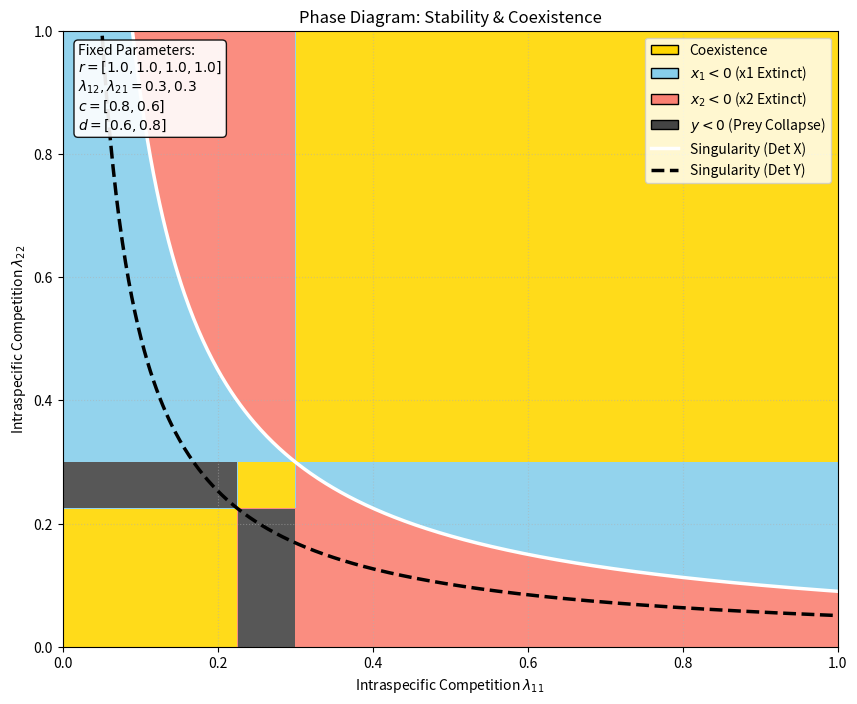
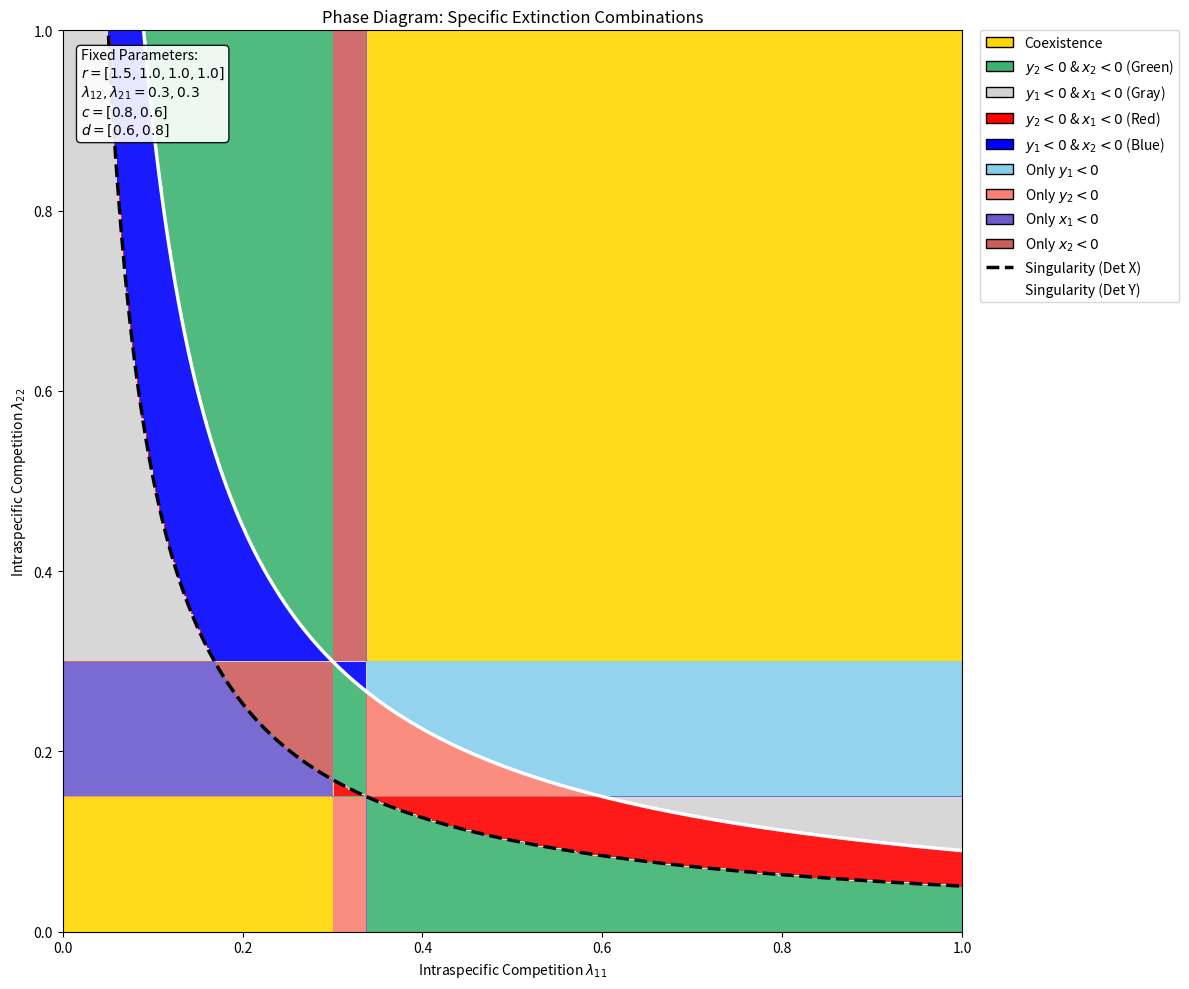
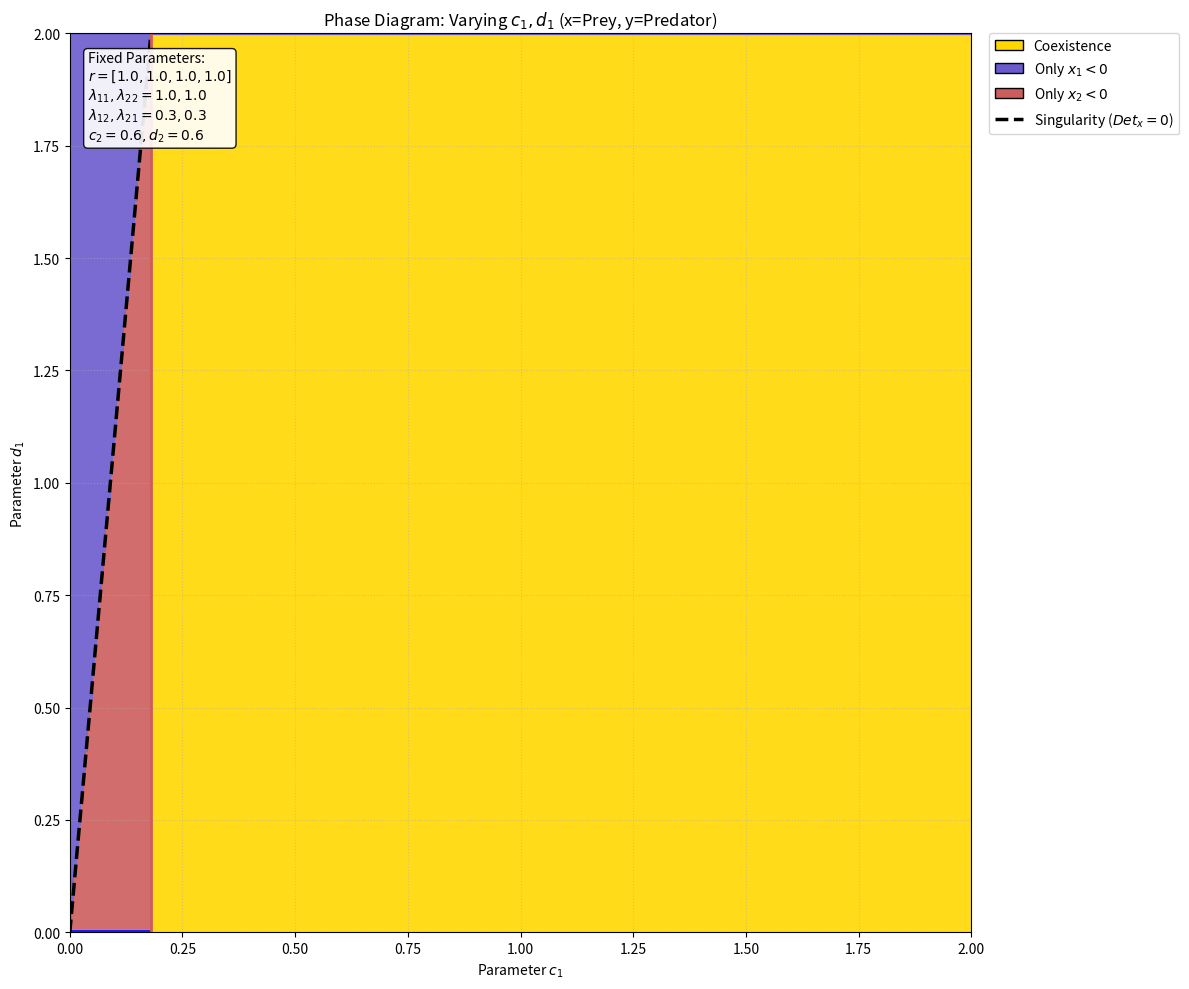
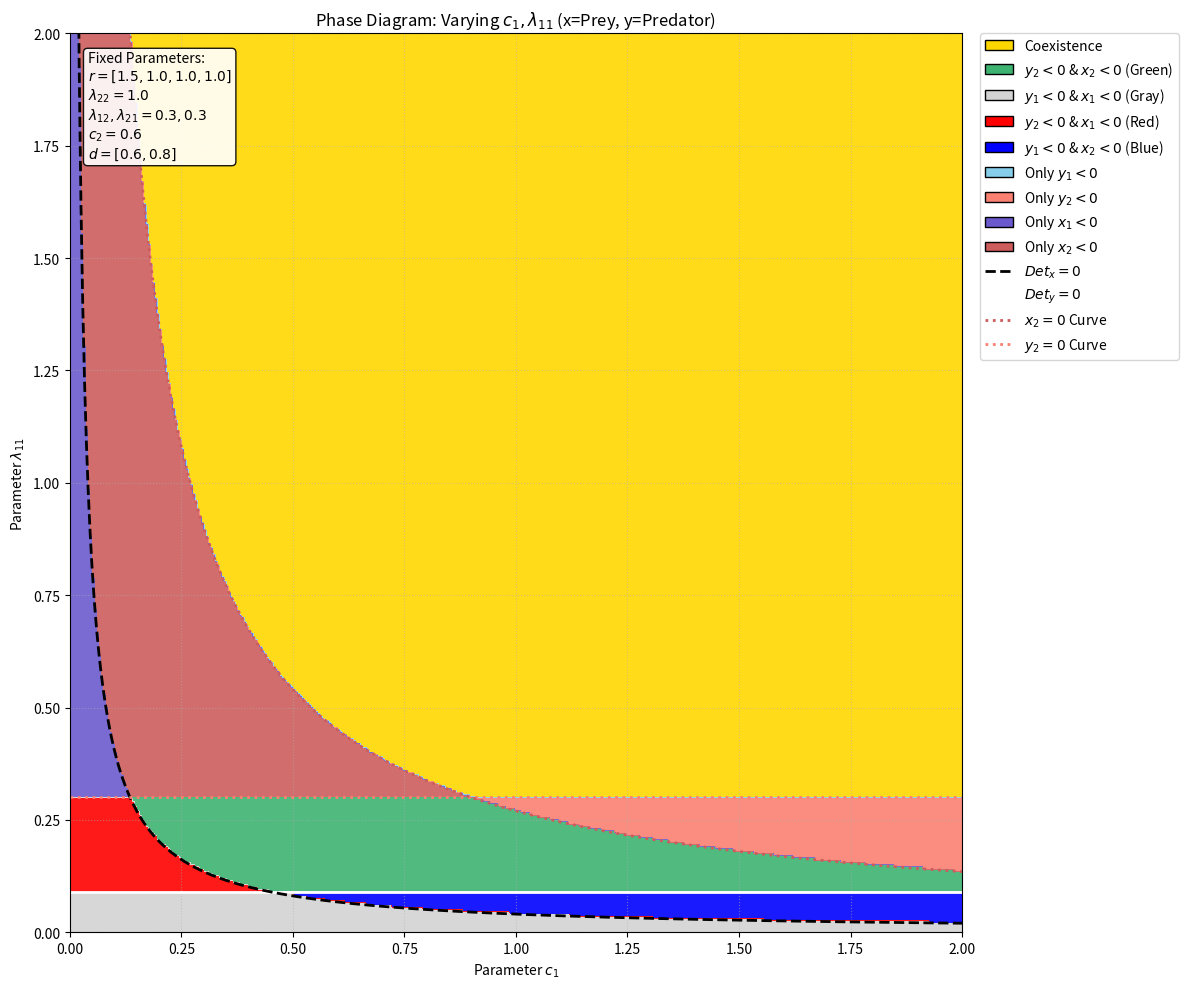
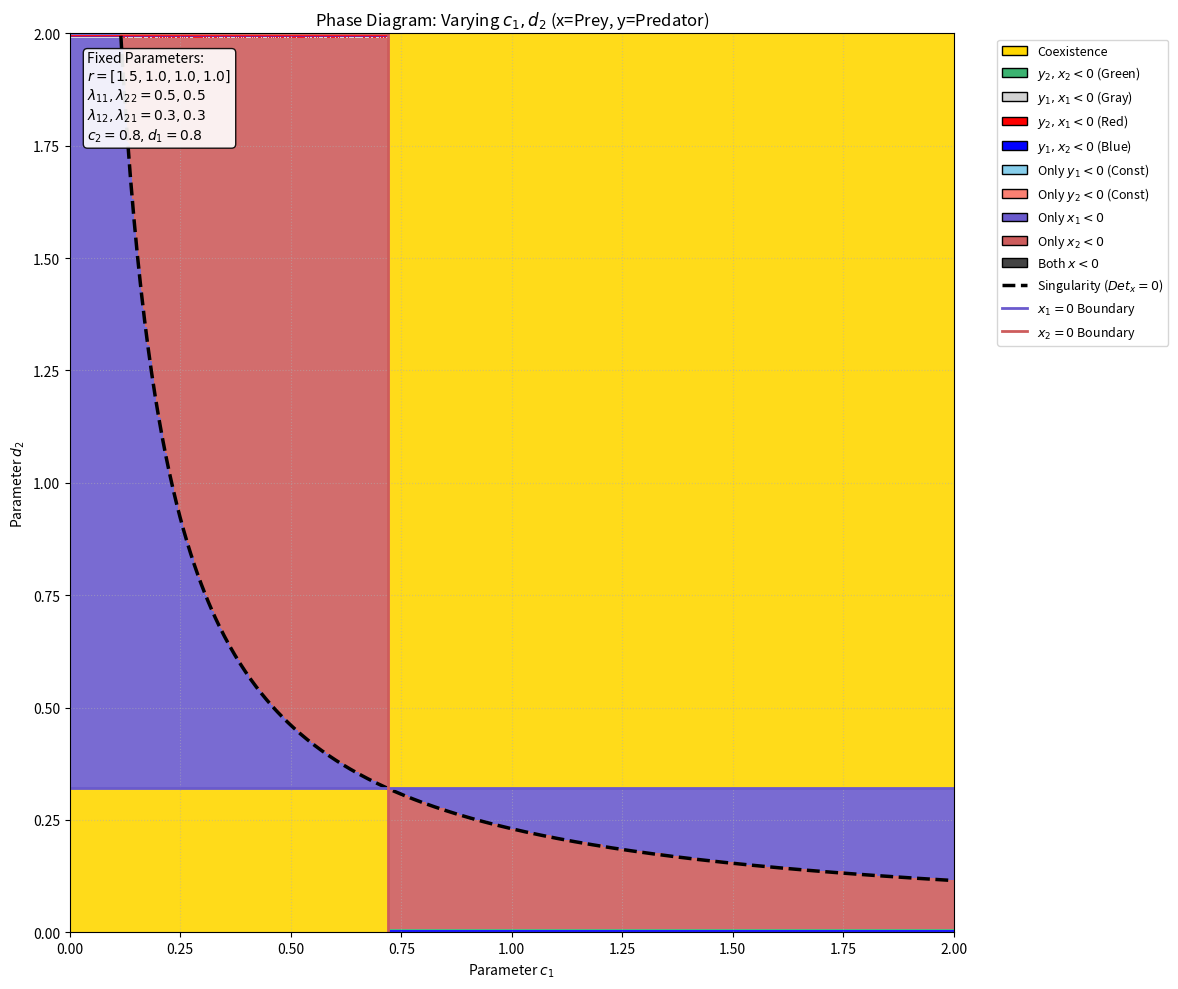

Generate these figures, in order, with matplotlib:
import numpy as np
import matplotlib.pyplot as plt
from matplotlib.colors import ListedColormap, BoundaryNorm
from matplotlib.patches import Patch
from matplotlib.lines import Line2D

# 1. パラメータ設定
params = {
    'r': [1.0, 1.0, 1.0, 1.0],      # [rx1, ry1, rx2, ry2]
    'lambda_offdiag': [0.3, 0.3],   # [lambda12, lambda21] (定数)
    'c': [0.8, 0.6],                # [c1, c2]
    'd': [0.6, 0.8]                 # [d1, d2]
}

rx1, ry1, rx2, ry2 = params['r']
l12, l21 = params['lambda_offdiag']
c1, c2 = params['c']
d1, d2 = params['d']

# 2. メッシュグリッド
res = 400
vals = np.linspace(0.001, 1.0, res)
L11, L22 = np.meshgrid(vals, vals)

# 3. 計算
# L11, L22を変数、l12, l21を定数として計算
Det_x = L11 * L22 - l12 * l21
Det_y = c1 * d2 * L11 * L22 - c2 * d1 * l12 * l21

Num_x1 = L22 * ry1 - l12 * ry2
Num_x2 = L11 * ry2 - l21 * ry1
Num_y1 = d2 * L22 * rx1 - d1 * l21 * rx2
Num_y2 = c1 * L11 * rx2 - c2 * l12 * rx1

# 平衡点の値を計算 (ゼロ除算は無視)
with np.errstate(divide='ignore', invalid='ignore'):
    X1 = Num_x1 / Det_x
    X2 = Num_x2 / Det_x
    Y1 = Num_y1 / Det_y
    Y2 = Num_y2 / Det_y
# 4. 領域のカテゴリ分け
Category = np.zeros_like(X1, dtype=int)

pos_x1 = X1 > 0
pos_x2 = X2 > 0
pos_y1 = Y1 > 0
pos_y2 = Y2 > 0

mask_y_die = (~pos_y1) | (~pos_y2)
Category[mask_y_die] = 4
mask_x1_die = (~pos_x1) & pos_x2
Category[mask_x1_die] = 2
mask_x2_die = pos_x1 & (~pos_x2)
Category[mask_x2_die] = 3
mask_coexist = pos_x1 & pos_x2 & pos_y1 & pos_y2
Category[mask_coexist] = 1

# 5. プロット
fig, ax = plt.subplots(figsize=(10, 8))

colors = ['white', 'gold', 'skyblue', 'salmon', '#444444']
cmap = ListedColormap(colors)
norm = BoundaryNorm([-0.5, 0.5, 1.5, 2.5, 3.5, 4.5], cmap.N)

im = ax.imshow(Category, extent=[0, 1.0, 0, 1.0], origin='lower',
               cmap=cmap, norm=norm, aspect='auto', alpha=0.9)

# --- 曲線描画 ---
x_line = np.linspace(0.001, 1.0, 500)
y_line1 = (l12 * l21) / x_line

numerator_curve = c2 * d1 * l12 * l21
denominator_curve = c1 * d2
y_line2 = numerator_curve / (denominator_curve * x_line)

ax.plot(x_line, y_line1, color='white', linestyle='-', linewidth=2.5, label=r'$\lambda_{11}\lambda_{22} = \lambda_{12}\lambda_{21}$')
ax.plot(x_line, y_line2, color='black', linestyle='--', linewidth=2.5, label=r'$C_1 d_2 \lambda_{11}\lambda_{22} = C_2 d_1 \lambda_{12}\lambda_{21}$')

# --- パラメータ表示 (修正箇所) ---
# ここで tuple() を使わず、単純な (c1, c2) のタプル形式を使用します
textstr = '\n'.join(( 
    r'Fixed Parameters:',
    r'$r = [%.1f, %.1f, %.1f, %.1f]$' % tuple(params['r']),
    r'$\lambda_{12}, \lambda_{21} = %.1f, %.1f$' % (l12, l21),
    r'$c = [%.1f, %.1f]$' % (c1, c2),
    r'$d = [%.1f, %.1f]$' % (d1, d2)
))

props = dict(boxstyle='round', facecolor='white', alpha=0.9)
ax.text(0.02, 0.98, textstr, transform=ax.transAxes, fontsize=10,
        verticalalignment='top', bbox=props)

# 軸ラベルとタイトル
ax.set_ylim(0, 1.0)
ax.set_xlabel(r'Intraspecific Competition $\lambda_{11}$')
ax.set_ylabel(r'Intraspecific Competition $\lambda_{22}$')
ax.set_title('Phase Diagram: Stability & Coexistence')
ax.grid(True, linestyle=':', alpha=0.5)

legend_elements = [
    Patch(facecolor='gold', edgecolor='k', label='Coexistence'),
    Patch(facecolor='skyblue', edgecolor='k', label='$x_1 < 0$ (x1 Extinct)'),
    Patch(facecolor='salmon', edgecolor='k', label='$x_2 < 0$ (x2 Extinct)'),
    Patch(facecolor='#444444', edgecolor='k', label='$y < 0$ (Prey Collapse)'),
    Line2D([0], [0], color='white', lw=2.5, label=r'Singularity (Det X)'),
    Line2D([0], [0], color='black', lw=2.5, linestyle='--', label=r'Singularity (Det Y)')
]

ax.legend(handles=legend_elements, loc='upper right')

plt.show()

import numpy as np
import matplotlib.pyplot as plt
from matplotlib.colors import ListedColormap, BoundaryNorm
from matplotlib.patches import Patch
from matplotlib.lines import Line2D

# 1. パラメータ設定
params = {
    'r': [1.5, 1.0, 1.0, 1.0],      # [rx1, ry1, rx2, ry2]
    'lambda_offdiag': [0.3, 0.3],   # [lambda12, lambda21]
    'c': [0.8, 0.6],                # [c1, c2]
    'd': [0.6, 0.8]                 # [d1, d2]
}

rx1, ry1, rx2, ry2 = params['r']
l12, l21 = params['lambda_offdiag']
c1, c2 = params['c']
d1, d2 = params['d']

# 2. メッシュグリッド
res = 400
vals = np.linspace(0.001, 1.0, res)
L11, L22 = np.meshgrid(vals, vals)

# 3. 計算 (x=被食者, y=捕食者 の構造)
Det_x = c1 * d2 * L11 * L22 - c2 * d1 * l12 * l21
Det_y = L11 * L22 - l12 * l21

Num_x1 = d2 * L22 * rx1 - d1 * l21 * rx2
Num_x2 = c1 * L11 * rx2 - c2 * l12 * rx1
Num_y1 = L22 * ry1 - l12 * ry2
Num_y2 = L11 * ry2 - l21 * ry1

with np.errstate(divide='ignore', invalid='ignore'):
    X1 = Num_x1 / Det_x
    X2 = Num_x2 / Det_x
    Y1 = Num_y1 / Det_y
    Y2 = Num_y2 / Det_y

# 4. 領域のカテゴリ分け (修正箇所: 条件マスクの追加)
Category = np.zeros_like(X1, dtype=int)

pos_x1 = X1 > 0
pos_x2 = X2 > 0
pos_y1 = Y1 > 0
pos_y2 = Y2 > 0

# --- Step 1: ベースとなる単独絶滅 (優先度: 低) ---
# これらは複合条件に上書きされる前提の「背景」として塗ります
Category[~pos_y1] = 2  # y1 < 0 (SkyBlue)
Category[~pos_y2] = 3  # y2 < 0 (Salmon)
Category[~pos_x1] = 4  # x1 < 0 (SlateBlue)
Category[~pos_x2] = 5  # x2 < 0 (IndianRed)

# --- Step 2: ご指定の複合条件 (優先度: 高) ---
# 上書きしていきます

# 緑: y2 < 0 && x2 < 0
mask_green = (~pos_y2) & (~pos_x2)
Category[mask_green] = 6

# 灰色: y1 < 0 && x1 < 0
mask_gray = (~pos_y1) & (~pos_x1)
Category[mask_gray] = 7

# 赤色: y2 < 0 && x1 < 0
mask_red = (~pos_y2) & (~pos_x1)
Category[mask_red] = 8

# 青色: y1 < 0 && x2 < 0
mask_blue = (~pos_y1) & (~pos_x2)
Category[mask_blue] = 9

# --- Step 3: 共存 (最優先) ---
mask_coexist = pos_x1 & pos_x2 & pos_y1 & pos_y2
Category[mask_coexist] = 1

# 5. プロット
fig, ax = plt.subplots(figsize=(12, 10)) # 凡例が増えたので少し大きくします

# カラーマップ定義 (0〜9)
colors = [
    'white',        # 0: None
    'gold',         # 1: Coexistence
    'skyblue',      # 2: y1 single extinction
    'salmon',       # 3: y2 single extinction
    'SlateBlue',    # 4: x1 single extinction
    'IndianRed',    # 5: x2 single extinction
    'MediumSeaGreen', # 6: y2<0 & x2<0 (Green)
    'lightgray',    # 7: y1<0 & x1<0 (Gray)
    'red',          # 8: y2<0 & x1<0 (Red)
    'blue'          # 9: y1<0 & x2<0 (Blue)
]
cmap = ListedColormap(colors)
norm = BoundaryNorm(np.arange(-0.5, 10.5, 1), cmap.N)

im = ax.imshow(Category, extent=[0, 1.0, 0, 1.0], origin='lower',
               cmap=cmap, norm=norm, aspect='auto', alpha=0.9)

# --- 曲線描画 ---
x_line = np.linspace(0.001, 1.0, 500)
y_line1 = (l12 * l21) / x_line
numerator_curve = c2 * d1 * l12 * l21
denominator_curve = c1 * d2
y_line2 = numerator_curve / (denominator_curve * x_line)

ax.plot(x_line, y_line1, color='white', linestyle='-', linewidth=2.5, label=r'Singularity ($Det_y = 0$)')
ax.plot(x_line, y_line2, color='black', linestyle='--', linewidth=2.5, label=r'Singularity ($Det_x = 0$)')

# --- パラメータ表示 ---
textstr = '\n'.join((
    r'Fixed Parameters:',
    r'$r = [%.1f, %.1f, %.1f, %.1f]$' % tuple(params['r']),
    r'$\lambda_{12}, \lambda_{21} = %.1f, %.1f$' % (l12, l21),
    r'$c = [%.1f, %.1f]$' % (c1, c2),
    r'$d = [%.1f, %.1f]$' % (d1, d2)
))
props = dict(boxstyle='round', facecolor='white', alpha=0.9)
ax.text(0.02, 0.98, textstr, transform=ax.transAxes, fontsize=10, verticalalignment='top', bbox=props)

ax.set_ylim(0, 1.0)
ax.set_xlabel(r'Intraspecific Competition $\lambda_{11}$')
ax.set_ylabel(r'Intraspecific Competition $\lambda_{22}$')
ax.set_title('Phase Diagram: Specific Extinction Combinations')

# --- 凡例 (整理して表示) ---
legend_elements = [
    Patch(facecolor='gold', edgecolor='k', label='Coexistence'),
    
    # 指定の組み合わせ
    Patch(facecolor='MediumSeaGreen', edgecolor='k', label='$y_2 < 0$ & $x_2 < 0$ (Green)'),
    Patch(facecolor='lightgray', edgecolor='k', label='$y_1 < 0$ & $x_1 < 0$ (Gray)'),
    Patch(facecolor='red', edgecolor='k', label='$y_2 < 0$ & $x_1 < 0$ (Red)'),
    Patch(facecolor='blue', edgecolor='k', label='$y_1 < 0$ & $x_2 < 0$ (Blue)'),
    
    # 単独・その他
    Patch(facecolor='skyblue', edgecolor='k', label='Only $y_1 < 0$'),
    Patch(facecolor='salmon', edgecolor='k', label='Only $y_2 < 0$'),
    Patch(facecolor='SlateBlue', edgecolor='k', label='Only $x_1 < 0$'),
    Patch(facecolor='IndianRed', edgecolor='k', label='Only $x_2 < 0$'),
    
    Line2D([0], [0], color='black', lw=2.5, linestyle='--', label=r'Singularity (Det X)'),
    Line2D([0], [0], color='white', lw=2.5, label=r'Singularity (Det Y)')
]

# 凡例を外側に出す（要素が多いため）
ax.legend(handles=legend_elements, loc='upper left', bbox_to_anchor=(1.02, 1), borderaxespad=0)

plt.tight_layout()
plt.savefig("l11_vsl22.png")
plt.show()

import numpy as np
import matplotlib.pyplot as plt
from matplotlib.colors import ListedColormap, BoundaryNorm
from matplotlib.patches import Patch
from matplotlib.lines import Line2D

# 1. パラメータ設定
params = {
    'r': [1.0, 1.0, 1.0, 1.0],      # [rx1, ry1, rx2, ry2]
    'lambda_diag': [1.0, 1.0],      # [lambda11, lambda22] (固定)
    'lambda_offdiag': [0.3, 0.3],   # [lambda12, lambda21]
    'c2': 0.6,                      # c2 (固定)
    'd2': 0.6                       # d2 (固定)
}

rx1, ry1, rx2, ry2 = params['r']
l11, l22 = params['lambda_diag']
l12, l21 = params['lambda_offdiag']
c2 = params['c2']
d2 = params['d2']

# 2. メッシュグリッド (c1, d1 を変数とする)
res = 400
range_max = 2.0 
vals = np.linspace(0.001, range_max, res)
C1, D1 = np.meshgrid(vals, vals)

# 3. 計算 (x=被食者, y=捕食者 の構造へ変更)

# --- X (Prey: 被食者) の計算 ---
# 変数 C1, D1 はこちらに含まれます

# Det_x (旧 Det_y): c1 * d2 * l11 * l22 - c2 * d1 * l12 * l21
Det_x = C1 * d2 * l11 * l22 - c2 * D1 * l12 * l21

# Num_x1 (旧 Num_y1): d2 * l22 * rx1 - d1 * l21 * rx2
Num_x1 = d2 * l22 * rx1 - D1 * l21 * rx2

# Num_x2 (旧 Num_y2): c1 * l11 * rx2 - c2 * l12 * rx1
Num_x2 = C1 * l11 * rx2 - c2 * l12 * rx1


# --- Y (Predator: 捕食者) の計算 ---
# c, d を含まないため、このグリッド上では定数になります

# Det_y (旧 Det_x): l11 * l22 - l12 * l21
Det_y = l11 * l22 - l12 * l21

# Num_y1 (旧 Num_x1): l22 * ry1 - l12 * ry2
Num_y1 = l22 * ry1 - l12 * ry2

# Num_y2 (旧 Num_x2): l11 * ry2 - l21 * ry1
Num_y2 = l11 * ry2 - l21 * ry1


# 平衡点の値を計算
with np.errstate(divide='ignore', invalid='ignore'):
    X1 = Num_x1 / Det_x
    X2 = Num_x2 / Det_x
    # Yは定数ですが、グリッド計算のためにブロードキャストされます
    Y1 = Num_y1 / Det_y
    Y2 = Num_y2 / Det_y

# 4. 領域のカテゴリ分け (複合条件マスクの適用)
Category = np.zeros_like(X1, dtype=int)

# Y1, Y2 は定数なので、画面全体で同じ符号になります（パラメータ設定次第）
# X1, X2 は C1, D1 によって変化します
pos_x1 = X1 > 0
pos_x2 = X2 > 0
pos_y1 = Y1 > 0 # ここではスカラー的な判定になりますが配列として処理
pos_y2 = Y2 > 0

# --- Step 1: ベースとなる単独絶滅 (優先度: 低) ---
Category[~pos_y1] = 2  # y1 < 0 (SkyBlue)
Category[~pos_y2] = 3  # y2 < 0 (Salmon)
Category[~pos_x1] = 4  # x1 < 0 (SlateBlue)
Category[~pos_x2] = 5  # x2 < 0 (IndianRed)

# --- Step 2: 複合条件 (優先度: 高) ---
# 緑: y2 < 0 && x2 < 0
mask_green = (~pos_y2) & (~pos_x2)
Category[mask_green] = 6

# 灰色: y1 < 0 && x1 < 0
mask_gray = (~pos_y1) & (~pos_x1)
Category[mask_gray] = 7

# 赤色: y2 < 0 && x1 < 0
mask_red = (~pos_y2) & (~pos_x1)
Category[mask_red] = 8

# 青色: y1 < 0 && x2 < 0
mask_blue = (~pos_y1) & (~pos_x2)
Category[mask_blue] = 9

# --- Step 3: 共存 (最優先) ---
mask_coexist = pos_x1 & pos_x2 & pos_y1 & pos_y2
Category[mask_coexist] = 1

# 5. プロット
fig, ax = plt.subplots(figsize=(12, 10))

# カラーマップ定義 (0〜9)
colors = [
    'white',        # 0: None
    'gold',         # 1: Coexistence
    'skyblue',      # 2: y1 single extinction
    'salmon',       # 3: y2 single extinction
    'SlateBlue',    # 4: x1 single extinction
    'IndianRed',    # 5: x2 single extinction
    'MediumSeaGreen', # 6: y2<0 & x2<0 (Green)
    'lightgray',    # 7: y1<0 & x1<0 (Gray)
    'red',          # 8: y2<0 & x1<0 (Red)
    'blue'          # 9: y1<0 & x2<0 (Blue)
]
cmap = ListedColormap(colors)
norm = BoundaryNorm(np.arange(-0.5, 10.5, 1), cmap.N)

im = ax.imshow(Category, extent=[0, range_max, 0, range_max], origin='lower',
               cmap=cmap, norm=norm, aspect='auto', alpha=0.9)

# --- 曲線描画 (計算式が入れ替わったため、線の意味も変わります) ---

# 1. Singularity (Det_x = 0)
# c1 * d2 * l11 * l22 = c2 * d1 * l12 * l21
# d1 = c1 * (d2 * l11 * l22) / (c2 * l12 * l21)
c1_line = np.linspace(0, range_max, 500)
slope = (d2 * l11 * l22) / (c2 * l12 * l21)
d1_line_det = c1_line * slope

ax.plot(c1_line, d1_line_det, color='black', linestyle='--', linewidth=2.5, 
        label=r'Singularity ($Det_x=0$)')

# 2. x1 = 0 Boundary (Num_x1 = 0)
# d2 * l22 * rx1 = d1 * l21 * rx2
# d1 = (d2 * l22 * rx1) / (l21 * rx2)  -> 水平線
d1_val_crit = (d2 * l22 * rx1) / (l21 * rx2)
ax.axhline(y=d1_val_crit, color='SlateBlue', linestyle='-', linewidth=2, 
           label=r'$x_1=0$ Boundary')

# 3. x2 = 0 Boundary (Num_x2 = 0)
# c1 * l11 * rx2 = c2 * l12 * rx1
# c1 = (c2 * l12 * rx1) / (l11 * rx2) -> 垂直線
c1_val_crit = (c2 * l12 * rx1) / (l11 * rx2)
ax.axvline(x=c1_val_crit, color='IndianRed', linestyle='-', linewidth=2, 
           label=r'$x_2=0$ Boundary')

# --- パラメータ表示 ---
textstr = '\n'.join(( 
    r'Fixed Parameters:',
    r'$r = [%.1f, %.1f, %.1f, %.1f]$' % tuple(params['r']),
    r'$\lambda_{11}, \lambda_{22} = %.1f, %.1f$' % (l11, l22),
    r'$\lambda_{12}, \lambda_{21} = %.1f, %.1f$' % (l12, l21),
    r'$c_2=%.1f, d_2=%.1f$' % (c2, d2)
))

props = dict(boxstyle='round', facecolor='white', alpha=0.9)
ax.text(0.02, 0.98, textstr, transform=ax.transAxes, fontsize=10,
        verticalalignment='top', bbox=props)

# 軸ラベルとタイトル
ax.set_xlim(0, range_max)
ax.set_ylim(0, range_max)
ax.set_xlabel(r'Parameter $c_1$')
ax.set_ylabel(r'Parameter $d_1$')
ax.set_title(r'Phase Diagram: Varying $c_1, d_1$ (x=Prey, y=Predator)')
ax.grid(True, linestyle=':', alpha=0.5)

# --- 凡例 ---
legend_elements = [
    Patch(facecolor='gold', edgecolor='k', label='Coexistence'),
    
    
    # 単独・その他
    Patch(facecolor='SlateBlue', edgecolor='k', label='Only $x_1 < 0$'),
    Patch(facecolor='IndianRed', edgecolor='k', label='Only $x_2 < 0$'),
    
    Line2D([0], [0], color='black', lw=2.5, linestyle='--', label=r'Singularity ($Det_x=0$)'),
    
]

ax.legend(handles=legend_elements, loc='upper left', bbox_to_anchor=(1.02, 1), borderaxespad=0)

plt.tight_layout()
plt.show()

import numpy as np
import matplotlib.pyplot as plt
from matplotlib.colors import ListedColormap, BoundaryNorm
from matplotlib.patches import Patch
from matplotlib.lines import Line2D

# 1. パラメータ設定
# c1, lambda11 を変数とし、他を固定します
params = {
    'r': [1.5, 1.0, 1.0, 1.0],      # [rx1, ry1, rx2, ry2]
    'lambda_fixed': 1.0,            # lambda22 (固定)
    'lambda_offdiag': [0.3, 0.3],   # [lambda12, lambda21]
    'c2': 0.6,                      # c2 (固定)
    'd': [0.6, 0.8]                 # [d1, d2]
}

rx1, ry1, rx2, ry2 = params['r']
l22 = params['lambda_fixed']        # l11 は変数
l12, l21 = params['lambda_offdiag']
c2 = params['c2']                   # c1 は変数
d1, d2 = params['d']

# 2. メッシュグリッド (c1, lambda11 を変数とする)
res = 400
range_c1 = 2.0   # x軸範囲
range_l11 = 2.0  # y軸範囲

c1_vals = np.linspace(0.001, range_c1, res)
l11_vals = np.linspace(0.001, range_l11, res)
C1, L11 = np.meshgrid(c1_vals, l11_vals)

# 3. 計算 (x=被食者, y=捕食者 の構造へ入れ替え)

# --- X (Prey: 被食者) の計算 ---
# 旧 Det_y -> 新 Det_x (変数 C1, L11 両方に依存)
# 式: c1 * d2 * l11 * l22 - c2 * d1 * l12 * l21
Det_x = C1 * d2 * L11 * l22 - c2 * d1 * l12 * l21

# 旧 Num_y1 -> 新 Num_x1 (すべて定数)
# 式: d2 * l22 * rx1 - d1 * l21 * rx2
Num_x1 = d2 * l22 * rx1 - d1 * l21 * rx2

# 旧 Num_y2 -> 新 Num_x2 (変数 C1, L11 両方に依存)
# 式: c1 * l11 * rx2 - c2 * l12 * rx1
Num_x2 = C1 * L11 * rx2 - c2 * l12 * rx1


# --- Y (Predator: 捕食者) の計算 ---
# 旧 Det_x -> 新 Det_y (変数 L11 に依存)
# 式: l11 * l22 - l12 * l21
Det_y = L11 * l22 - l12 * l21

# 旧 Num_x1 -> 新 Num_y1 (すべて定数)
# 式: l22 * ry1 - l12 * ry2
Num_y1 = l22 * ry1 - l12 * ry2

# 旧 Num_x2 -> 新 Num_y2 (変数 L11 に依存)
# 式: l11 * ry2 - l21 * ry1
Num_y2 = L11 * ry2 - l21 * ry1


# 平衡点の値を計算
with np.errstate(divide='ignore', invalid='ignore'):
    X1 = Num_x1 / Det_x
    X2 = Num_x2 / Det_x
    Y1 = Num_y1 / Det_y
    Y2 = Num_y2 / Det_y

# 4. 領域のカテゴリ分け (複合条件マスクの適用)
Category = np.zeros_like(X1, dtype=int)

pos_x1 = X1 > 0
pos_x2 = X2 > 0
pos_y1 = Y1 > 0
pos_y2 = Y2 > 0

# --- Step 1: ベースとなる単独絶滅 (優先度: 低) ---
Category[~pos_y1] = 2  # y1 < 0 (SkyBlue)
Category[~pos_y2] = 3  # y2 < 0 (Salmon)
Category[~pos_x1] = 4  # x1 < 0 (SlateBlue)
Category[~pos_x2] = 5  # x2 < 0 (IndianRed)

# --- Step 2: 複合条件 (優先度: 高) ---
# 緑: y2 < 0 && x2 < 0
mask_green = (~pos_y2) & (~pos_x2)
Category[mask_green] = 6

# 灰色: y1 < 0 && x1 < 0
mask_gray = (~pos_y1) & (~pos_x1)
Category[mask_gray] = 7

# 赤色: y2 < 0 && x1 < 0
mask_red = (~pos_y2) & (~pos_x1)
Category[mask_red] = 8

# 青色: y1 < 0 && x2 < 0
mask_blue = (~pos_y1) & (~pos_x2)
Category[mask_blue] = 9

# --- Step 3: 共存 (最優先) ---
mask_coexist = pos_x1 & pos_x2 & pos_y1 & pos_y2
Category[mask_coexist] = 1

# 5. プロット
fig, ax = plt.subplots(figsize=(12, 10))

# カラーマップ定義 (0〜9)
colors = [
    'white',        # 0: None
    'gold',         # 1: Coexistence
    'skyblue',      # 2: y1 single extinction
    'salmon',       # 3: y2 single extinction
    'SlateBlue',    # 4: x1 single extinction
    'IndianRed',    # 5: x2 single extinction
    'MediumSeaGreen', # 6: y2<0 & x2<0 (Green)
    'lightgray',    # 7: y1<0 & x1<0 (Gray)
    'red',          # 8: y2<0 & x1<0 (Red)
    'blue'          # 9: y1<0 & x2<0 (Blue)
]
cmap = ListedColormap(colors)
norm = BoundaryNorm(np.arange(-0.5, 10.5, 1), cmap.N)

im = ax.imshow(Category, extent=[0, range_c1, 0, range_l11], origin='lower',
               cmap=cmap, norm=norm, aspect='auto', alpha=0.9)

# --- 曲線 (境界線) 描画 ---
# 計算式が入れ替わったため、境界線の意味も変わります
x_line = np.linspace(0.001, range_c1, 500)

# 1. Singularity Det_y = 0 (旧 Det_x)
# l11 * l22 = l12 * l21
# l11 = (l12 * l21) / l22 -> 水平線
l11_dety = (l12 * l21) / l22
ax.axhline(y=l11_dety, color='white', linestyle='-', linewidth=2, label=r'Singularity ($Det_y=0$)')

# 2. Singularity Det_x = 0 (旧 Det_y)
# c1 * d2 * l11 * l22 = c2 * d1 * l12 * l21
# l11 = (c2 * d1 * l12 * l21) / (d2 * l22 * c1) -> 双曲線 (y = k/x)
const_numerator = (c2 * d1 * l12 * l21)
const_denominator = (d2 * l22)
y_detx = const_numerator / (const_denominator * x_line)
ax.plot(x_line, y_detx, color='black', linestyle='--', linewidth=2, label=r'Singularity ($Det_x=0$)')

# 3. y2 = 0 Boundary (Num_y2 = 0)
# l11 * ry2 = l21 * ry1
# l11 = (l21 * ry1) / ry2 -> 水平線
l11_numy2 = (l21 * ry1) / ry2
ax.axhline(y=l11_numy2, color='salmon', linestyle=':', linewidth=2, label=r'$y_2=0$ Boundary')

# 4. x2 = 0 Boundary (Num_x2 = 0)
# c1 * l11 * rx2 = c2 * l12 * rx1
# l11 = (c2 * l12 * rx1) / (rx2 * c1) -> 双曲線
const_numx2 = (c2 * l12 * rx1) / rx2
y_numx2 = const_numx2 / x_line
ax.plot(x_line, y_numx2, color='IndianRed', linestyle=':', linewidth=2, label=r'$x_2=0$ Boundary')

# --- パラメータ表示 ---
textstr = '\n'.join(( 
    r'Fixed Parameters:',
    r'$r = [%.1f, %.1f, %.1f, %.1f]$' % tuple(params['r']),
    r'$\lambda_{22} = %.1f$' % l22,
    r'$\lambda_{12}, \lambda_{21} = %.1f, %.1f$' % (l12, l21),
    r'$c_2=%.1f$' % c2,
    r'$d = [%.1f, %.1f]$' % (d1, d2)
))

props = dict(boxstyle='round', facecolor='white', alpha=0.9)
ax.text(0.02, 0.98, textstr, transform=ax.transAxes, fontsize=10,
        verticalalignment='top', bbox=props)

# 軸ラベルとタイトル
ax.set_xlim(0, range_c1)
ax.set_ylim(0, range_l11)
ax.set_xlabel(r'Parameter $c_1$')
ax.set_ylabel(r'Parameter $\lambda_{11}$')
ax.set_title(r'Phase Diagram: Varying $c_1, \lambda_{11}$ (x=Prey, y=Predator)')
ax.grid(True, linestyle=':', alpha=0.5)

# --- 凡例 ---
legend_elements = [
    Patch(facecolor='gold', edgecolor='k', label='Coexistence'),
    
    # 指定の組み合わせ
    Patch(facecolor='MediumSeaGreen', edgecolor='k', label='$y_2 < 0$ & $x_2 < 0$ (Green)'),
    Patch(facecolor='lightgray', edgecolor='k', label='$y_1 < 0$ & $x_1 < 0$ (Gray)'),
    Patch(facecolor='red', edgecolor='k', label='$y_2 < 0$ & $x_1 < 0$ (Red)'),
    Patch(facecolor='blue', edgecolor='k', label='$y_1 < 0$ & $x_2 < 0$ (Blue)'),
    
    # 単独・その他
    Patch(facecolor='skyblue', edgecolor='k', label='Only $y_1 < 0$'),
    Patch(facecolor='salmon', edgecolor='k', label='Only $y_2 < 0$'),
    Patch(facecolor='SlateBlue', edgecolor='k', label='Only $x_1 < 0$'),
    Patch(facecolor='IndianRed', edgecolor='k', label='Only $x_2 < 0$'),
    
    Line2D([0], [0], color='black', lw=2, linestyle='--', label=r'$Det_x=0$'),
    Line2D([0], [0], color='white', lw=2, label=r'$Det_y=0$'),
    Line2D([0], [0], color='IndianRed', lw=2, linestyle=':', label=r'$x_2=0$ Curve'),
    Line2D([0], [0], color='salmon', lw=2, linestyle=':', label=r'$y_2=0$ Curve'),
]

ax.legend(handles=legend_elements, loc='upper left', bbox_to_anchor=(1.02, 1), borderaxespad=0)

plt.tight_layout()
plt.savefig("c_1vsl11.png")
plt.show()

import numpy as np
import matplotlib.pyplot as plt
from matplotlib.colors import ListedColormap, BoundaryNorm
from matplotlib.patches import Patch
from matplotlib.lines import Line2D

# 1. パラメータ設定
# c1, d2 を変数とし、他を固定
params = {
    'r': [1.5, 1.0, 1.0, 1.0],      # [rx1, ry1, rx2, ry2]
    'lambda_diag': [0.5, 0.5],      # [l11, l22] (固定)
    'lambda_offdiag': [0.3, 0.3],   # [l12, l21] (固定)
    'c_fixed': 0.8,                 # c2 (固定)
    'd_fixed': 0.8                  # d1 (固定)
}

rx1, ry1, rx2, ry2 = params['r']
l11, l22 = params['lambda_diag']
l12, l21 = params['lambda_offdiag']
c2 = params['c_fixed']
d1 = params['d_fixed']

# 2. メッシュグリッド (c1, d2 を変数とする)
res = 400
range_max = 2.0  # 範囲 0〜2.0

c1_vals = np.linspace(0.001, range_max, res)
d2_vals = np.linspace(0.001, range_max, res)
C1, D2 = np.meshgrid(c1_vals, d2_vals)

# 3. 平衡点の計算 (x=Prey, y=Predator)

# --- X (Prey: 被食者) ---
# Det_x: c1 * d2 * l11 * l22 - c2 * d1 * l12 * l21
# (C1, D2 が変数)
Det_x = C1 * D2 * l11 * l22 - c2 * d1 * l12 * l21

# Num_x1: d2 * l22 * rx1 - d1 * l21 * rx2
# (D2 が変数)
Num_x1 = D2 * l22 * rx1 - d1 * l21 * rx2

# Num_x2: c1 * l11 * rx2 - c2 * l12 * rx1
# (C1 が変数)
Num_x2 = C1 * l11 * rx2 - c2 * l12 * rx1


# --- Y (Predator: 捕食者) ---
# c, d に依存しないため、このグリッド上では定数となります
Det_y = l11 * l22 - l12 * l21
Num_y1 = l22 * ry1 - l12 * ry2
Num_y2 = l11 * ry2 - l21 * ry1

with np.errstate(divide='ignore', invalid='ignore'):
    X1 = Num_x1 / Det_x
    X2 = Num_x2 / Det_x
    # Yはスカラーですがグリッド演算のためにブロードキャスト
    Y1 = Num_y1 / Det_y
    Y2 = Num_y2 / Det_y

# 4. 領域のカテゴリ分け
Category = np.zeros_like(X1, dtype=int)

pos_x1 = X1 > 0
pos_x2 = X2 > 0
# Y1, Y2は全画面で符号が同じ（このパラメータ設定では正）
pos_y1 = Y1 > 0 
pos_y2 = Y2 > 0

# Base Layer (単独死滅)
Category[~pos_y1] = 2
Category[~pos_y2] = 3
Category[~pos_x1] = 4
Category[~pos_x2] = 5

# Middle Layer (両方死滅)
mask_both_y = (~pos_y1) & (~pos_y2)
Category[mask_both_y] = 10
mask_both_x = (~pos_x1) & (~pos_x2)
Category[mask_both_x] = 11

# Top Layer (複合条件)
mask_green = (~pos_y2) & (~pos_x2)
Category[mask_green] = 6
mask_gray = (~pos_y1) & (~pos_x1)
Category[mask_gray] = 7
mask_red = (~pos_y2) & (~pos_x1)
Category[mask_red] = 8
mask_blue = (~pos_y1) & (~pos_x2)
Category[mask_blue] = 9

# Coexistence
mask_coexist = pos_x1 & pos_x2 & pos_y1 & pos_y2
Category[mask_coexist] = 1

# 5. プロット
fig, ax = plt.subplots(figsize=(12, 10))

colors = [
    'white', 'gold', 
    'skyblue', 'salmon', 'SlateBlue', 'IndianRed', 
    'MediumSeaGreen', 'lightgray', 'red', 'blue', 
    'purple', '#444444'
]
cmap = ListedColormap(colors)
norm = BoundaryNorm(np.arange(-0.5, 12.5, 1), cmap.N)

im = ax.imshow(Category, extent=[0, range_max, 0, range_max], origin='lower',
               cmap=cmap, norm=norm, aspect='auto', alpha=0.9)

# --- 曲線 (境界線) 描画 ---
x_line = np.linspace(0.001, range_max, 500)

# 1. Singularity Det_x = 0 (黒色破線)
# c1 * d2 * l11 * l22 = c2 * d1 * l12 * l21
# d2 = (c2 * d1 * l12 * l21) / (l11 * l22 * c1)  -> 双曲線
numerator_k = c2 * d1 * l12 * l21
denominator_k = l11 * l22
y_detx = numerator_k / (denominator_k * x_line)
ax.plot(x_line, y_detx, color='black', linestyle='--', linewidth=2.5, label=r'Singularity ($Det_x=0$)')

# 2. x1 = 0 Boundary (Num_x1 = 0) -> d2 についての水平線
# d2 * l22 * rx1 = d1 * l21 * rx2
# d2 = (d1 * l21 * rx2) / (l22 * rx1)
d2_crit = (d1 * l21 * rx2) / (l22 * rx1)
ax.axhline(y=d2_crit, color='SlateBlue', linestyle='-', linewidth=2, label=r'$x_1=0$ Boundary')

# 3. x2 = 0 Boundary (Num_x2 = 0) -> c1 についての垂直線
# c1 * l11 * rx2 = c2 * l12 * rx1
# c1 = (c2 * l12 * rx1) / (l11 * rx2)
c1_crit = (c2 * l12 * rx1) / (l11 * rx2)
ax.axvline(x=c1_crit, color='IndianRed', linestyle='-', linewidth=2, label=r'$x_2=0$ Boundary')

# ※ Det_y, Num_y は c, d に依存しないため、境界線はこの平面上には存在しません（または無限遠）

# --- パラメータ表示 ---
textstr = '\n'.join((
    r'Fixed Parameters:',
    r'$r = [%.1f, %.1f, %.1f, %.1f]$' % tuple(params['r']),
    r'$\lambda_{11}, \lambda_{22} = %.1f, %.1f$' % (l11, l22),
    r'$\lambda_{12}, \lambda_{21} = %.1f, %.1f$' % (l12, l21),
    r'$c_2=%.1f, d_1=%.1f$' % (c2, d1)
))

props = dict(boxstyle='round', facecolor='white', alpha=0.9)
ax.text(0.02, 0.98, textstr, transform=ax.transAxes, fontsize=10,
        verticalalignment='top', bbox=props)

# 凡例
legend_elements = [
    Patch(facecolor='gold', edgecolor='k', label='Coexistence'),
    
    # 複合条件 (Yが正のため、この図では出現しない可能性がありますが一貫性のため残します)
    Patch(facecolor='MediumSeaGreen', edgecolor='k', label='$y_2, x_2 < 0$ (Green)'),
    Patch(facecolor='lightgray', edgecolor='k', label='$y_1, x_1 < 0$ (Gray)'),
    Patch(facecolor='red', edgecolor='k', label='$y_2, x_1 < 0$ (Red)'),
    Patch(facecolor='blue', edgecolor='k', label='$y_1, x_2 < 0$ (Blue)'),
    
    # 単独・その他
    Patch(facecolor='skyblue', edgecolor='k', label='Only $y_1 < 0$ (Const)'),
    Patch(facecolor='salmon', edgecolor='k', label='Only $y_2 < 0$ (Const)'),
    Patch(facecolor='SlateBlue', edgecolor='k', label='Only $x_1 < 0$'),
    Patch(facecolor='IndianRed', edgecolor='k', label='Only $x_2 < 0$'),
    Patch(facecolor='#444444', edgecolor='k', label='Both $x < 0$'),

    Line2D([0], [0], color='black', lw=2.5, linestyle='--', label=r'Singularity ($Det_x=0$)'),
    Line2D([0], [0], color='SlateBlue', lw=2, linestyle='-', label=r'$x_1=0$ Boundary'),
    Line2D([0], [0], color='IndianRed', lw=2, linestyle='-', label=r'$x_2=0$ Boundary')
]

ax.legend(handles=legend_elements, loc='upper right', fontsize=9, bbox_to_anchor=(1.25, 1))
ax.set_xlabel(r'Parameter $c_1$')
ax.set_ylabel(r'Parameter $d_2$')
ax.set_title(r'Phase Diagram: Varying $c_1, d_2$ (x=Prey, y=Predator)')
ax.grid(True, linestyle=':', alpha=0.5)
ax.set_xlim(0, range_max)
ax.set_ylim(0, range_max)

plt.tight_layout()
plt.savefig("c_1vsd_2")
plt.show()
